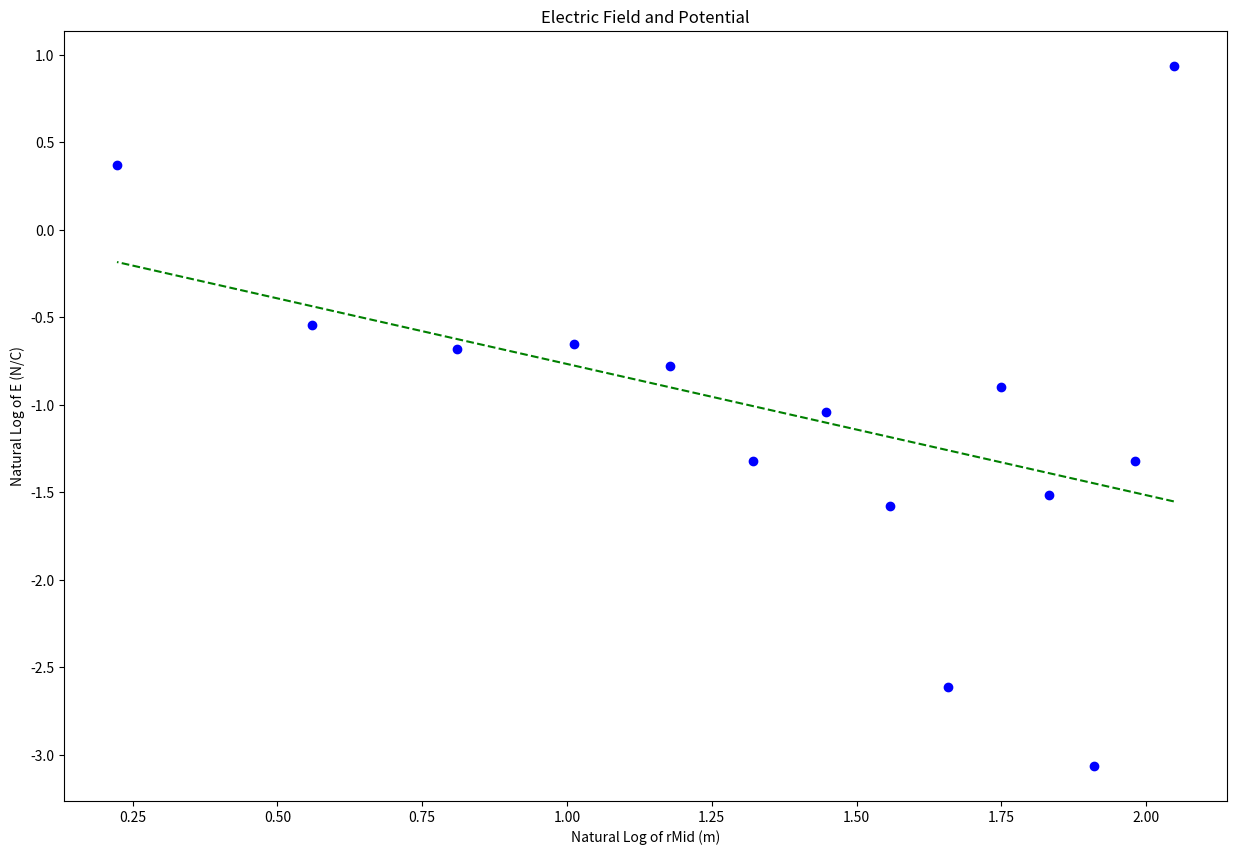

This figure's Python source: (Note: this script raises an exception after producing the figure.)
#!/usr/bin/env python
# coding: utf-8

# In[5]:


#Physics 216
#Plotting code to use the whole year!
# [redacted]
#September 2015, modified Sept 2017, August 2018, Aug 2020(for Python 3.8)
#-------------------------------------------#
get_ipython().run_line_magic('matplotlib', 'inline')

#Import packages and libraries needed and give them shortcut names

import numpy as np
import matplotlib.pyplot as plt

#-------------------------------------------#
#Data Section - Create Arrays for data. Perform necessary calculations
#CHANGE THE VARIABLE NAMES and numbers to match your data
Natural_Log_of_rMid = np.array([2.047692843,1.981001469,1.909542505,1.832581464,1.749199855,1.658228077,1.558144618,1.446918983,1.32175584,1.178654996,1.011600912,0.810930216,0.559615788,0.223143551]) #what are units?
Natural_Log_of_E = np.array([0.937399695,-1.32175584,-3.064725145,-1.514127733,-0.89976143,-2.612740021,-1.57664809,-1.040343381,-1.32175584,-0.776528789,-0.653926467,-0.679901954,-0.544727175,0.373859769]) #what are units?


#--------------------------------------------#
#Create arrays for uncertainties
#CHANGE THE VARIABLE NAME and numbers to match your data 
E_error = np.array([-1.414218172,-1.414213613,-1.414213564,-1.414213597,-1.414213679,-1.414213566,-1.414213593,-1.414213651,-1.414213613,-1.414213712,-1.414213754,-1.414213744,-1.4142138,-1.414215056])


#--------------------------------------------#
#Re-assign variables as x, y, dy so that the following code may remain generic

x = Natural_Log_of_rMid   #this should be the array you want to plot on the x axis
y = Natural_Log_of_E
dy = E_error  #this should be your error in y array

#----------------------------------------------#
#Don't need to change anything in this section!
 
#Find the intercept and slope, b and m, from Python's polynomial fitting function
b,m=np.polynomial.polynomial.polyfit(x,y,1,w=dy)

#Write the equation for the best fit line based on the slope and intercept
fit = b+m*x

#Calculate the error in slope and intercept 
#def Delta(x, dy) is a function, and we will learn how to write our own at a later date. They are very useful!
def Delta(x, dy):
    D = (sum(1/dy**2))*(sum(x**2/dy**2))-(sum(x/dy**2))**2
    return D
 
D=Delta(x, dy)
 
dm = np.sqrt(1/D*sum(1/dy**2)) #error in slope
db = np.sqrt(1/D*sum(x**2/dy**2)) #error in intercept

#Calculate the "goodness of fit" from the linear least squares fitting document
def LLSFD2(x,y,dy):
    N = sum(((y-b-m*x)/dy)**2)
    return N
                      
N = LLSFD2(x,y,dy)

#-----------------------------------------------------------------------#
#Plot data on graph. Plot error bars and place values for slope, error in slope
#and goodness of fit on the plot using "annotate"

plt.figure(figsize=(15,10))
 
plt.plot(x, fit, color='green', linestyle='--')
plt.scatter(x, y, color='blue', marker='o')
 
 
#create labels  YOU NEED TO CHANGE THESE!!!
plt.xlabel('Natural Log of rMid (m)')
plt.ylabel('Natural Log of E (N/C)')
plt.title('Electric Field and Potential')
 
plt.errorbar(x, y, yerr=dy, xerr=None, fmt="none") #don't need to plot x error bars
 
plt.annotate('Slope (N/(C*m)) = {value:.{digits}E}'.format(value=m, digits=2),
             (0.05, 0.9), xycoords='axes fraction')
 
plt.annotate('Error in Slope (N/(C*m) = {value:.{digits}E}'.format(value=dm, digits=1),
             (0.05, 0.85), xycoords='axes fraction')
 
plt.annotate('Goodness of fit = {value:.{digits}E}'.format(value=N, digits=2),
             (0.05, 0.80), xycoords='axes fraction')

plt.show()


# In[ ]:




